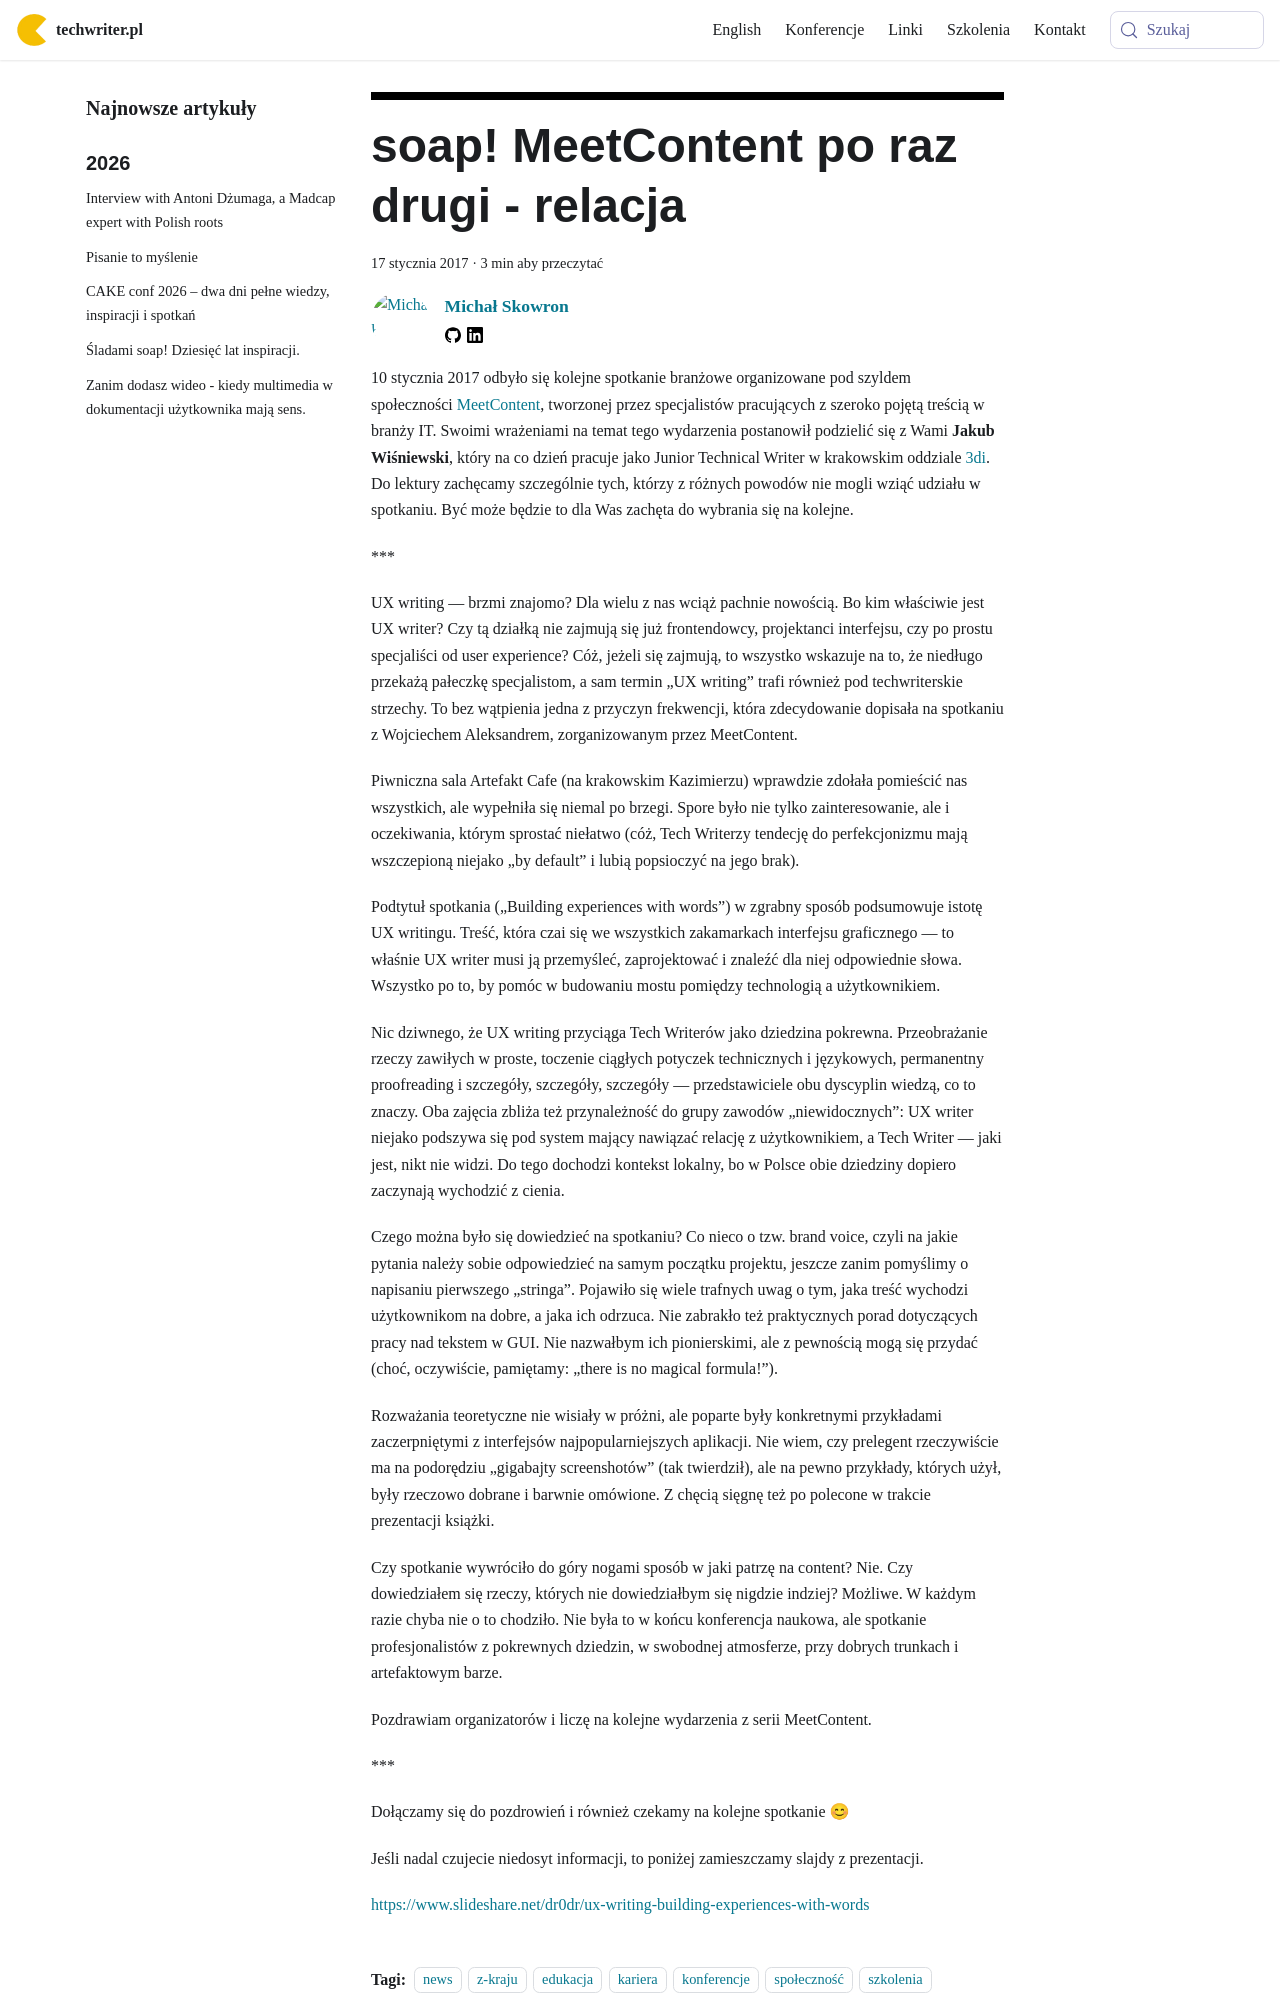

repository: techwriter-pl/techwriter-pl.github.io · page: soap-meetcontent-po-raz-drugi-relacja/index.html · generator: docusaurus

---
title: 'soap! MeetContent po raz drugi - relacja'
authors: mojk
date: '2017-01-17'
tags:
  - 'news'
  - 'z-kraju'
  - 'edukacja'
  - 'kariera'
  - 'konferencje'
  - 'społeczność'
  - 'szkolenia'
  - 'meetcontent'
coverImage: 'uxwriting.png'
---

10 stycznia 2017 odbyło się kolejne spotkanie branżowe organizowane pod szyldem
społeczności [MeetContent](http://meetcontent.org/), tworzonej przez
specjalistów pracujących z szeroko pojętą treścią w branży IT. Swoimi wrażeniami
na temat tego wydarzenia postanowił podzielić się z Wami **Jakub Wiśniewski**,
który na co dzień pracuje jako Junior Technical Writer w krakowskim oddziale
[3di](http://3di.com.pl/). Do lektury zachęcamy szczególnie tych, którzy z
różnych powodów nie mogli wziąć udziału w spotkaniu. Być może będzie to dla Was
zachęta do wybrania się na kolejne.

<!--truncate-->

\*\*\*

UX writing — brzmi znajomo? Dla wielu z nas wciąż pachnie nowością. Bo kim
właściwie jest UX writer? Czy tą działką nie zajmują się już frontendowcy,
projektanci interfejsu, czy po prostu specjaliści od user experience? Cóż,
jeżeli się zajmują, to wszystko wskazuje na to, że niedługo przekażą pałeczkę
specjalistom, a sam termin „UX writing” trafi również pod techwriterskie
strzechy. To bez wątpienia jedna z przyczyn frekwencji, która zdecydowanie
dopisała na spotkaniu z Wojciechem Aleksandrem, zorganizowanym przez
MeetContent.

Piwniczna sala Artefakt Cafe (na krakowskim Kazimierzu) wprawdzie zdołała
pomieścić nas wszystkich, ale wypełniła się niemal po brzegi. Spore było nie
tylko zainteresowanie, ale i oczekiwania, którym sprostać niełatwo (cóż, Tech
Writerzy tendecję do perfekcjonizmu mają wszczepioną niejako „by default” i
lubią popsioczyć na jego brak).

Podtytuł spotkania („Building experiences with words”) w zgrabny sposób
podsumowuje istotę UX writingu. Treść, która czai się we wszystkich zakamarkach
interfejsu graficznego — to właśnie UX writer musi ją przemyśleć, zaprojektować
i znaleźć dla niej odpowiednie słowa. Wszystko po to, by pomóc w budowaniu mostu
pomiędzy technologią a użytkownikiem.

Nic dziwnego, że UX writing przyciąga Tech Writerów jako dziedzina pokrewna.
Przeobrażanie rzeczy zawiłych w proste, toczenie ciągłych potyczek technicznych
i językowych, permanentny proofreading i szczegóły, szczegóły, szczegóły —
przedstawiciele obu dyscyplin wiedzą, co to znaczy. Oba zajęcia zbliża też
przynależność do grupy zawodów „niewidocznych”: UX writer niejako podszywa się
pod system mający nawiązać relację z użytkownikiem, a Tech Writer — jaki jest,
nikt nie widzi. Do tego dochodzi kontekst lokalny, bo w Polsce obie dziedziny
dopiero zaczynają wychodzić z cienia.

Czego można było się dowiedzieć na spotkaniu? Co nieco o tzw. brand voice, czyli
na jakie pytania należy sobie odpowiedzieć na samym początku projektu, jeszcze
zanim pomyślimy o napisaniu pierwszego „stringa”. Pojawiło się wiele trafnych
uwag o tym, jaka treść wychodzi użytkownikom na dobre, a jaka ich odrzuca. Nie
zabrakło też praktycznych porad dotyczących pracy nad tekstem w GUI. Nie
nazwałbym ich pionierskimi, ale z pewnością mogą się przydać (choć, oczywiście,
pamiętamy: „there is no magical formula!”).

Rozważania teoretyczne nie wisiały w próżni, ale poparte były konkretnymi
przykładami zaczerpniętymi z interfejsów najpopularniejszych aplikacji. Nie
wiem, czy prelegent rzeczywiście ma na podorędziu „gigabajty screenshotów” (tak
twierdził), ale na pewno przykłady, których użył, były rzeczowo dobrane i
barwnie omówione. Z chęcią sięgnę też po polecone w trakcie prezentacji książki.
